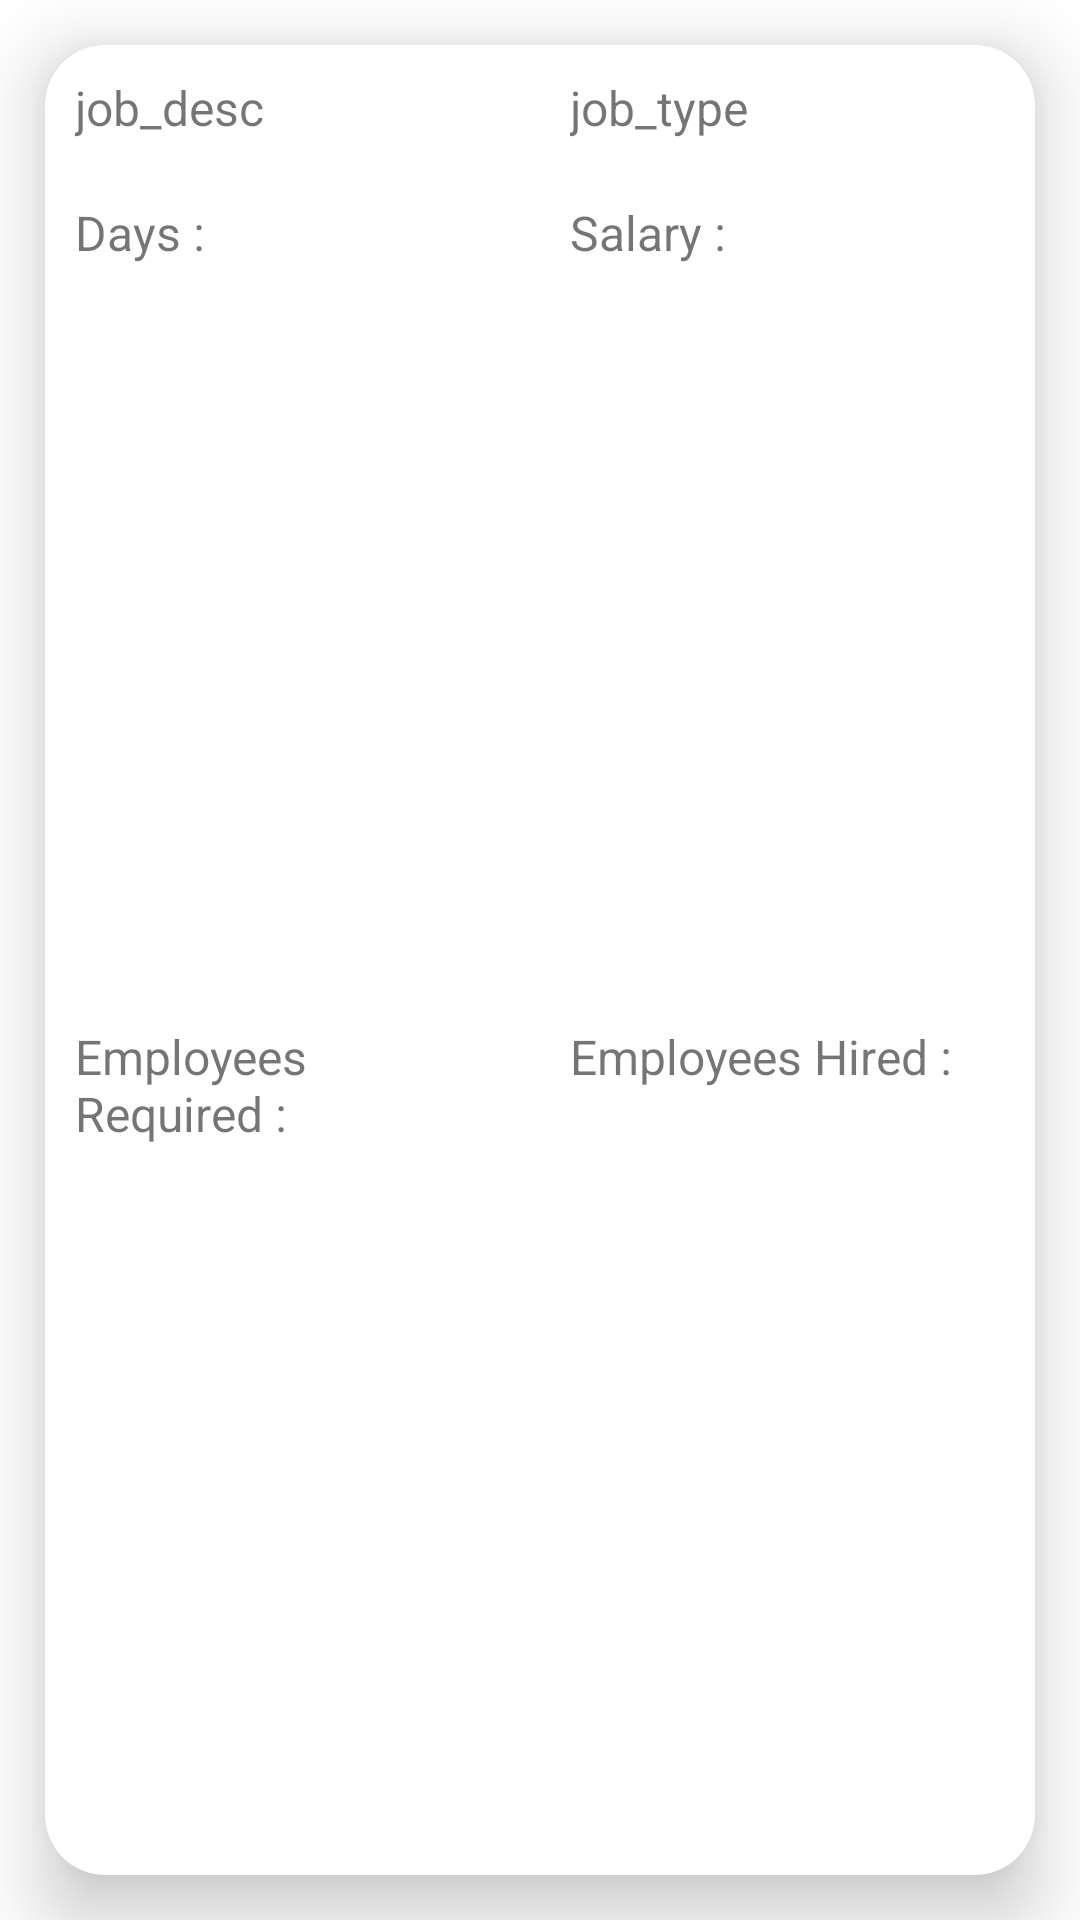

Here is an Android app screen rendered from its layout file. Give the layout XML and the strings, colors and styles it references.
<!-- AndroidManifest.xml: application theme Theme.LaboursApp -->
<!-- res/layout/contractor_see_work.xml -->
<?xml version="1.0" encoding="utf-8"?>
<LinearLayout xmlns:android="http://schemas.android.com/apk/res/android"
    android:layout_width="match_parent"
    android:layout_height="wrap_content"
    xmlns:app="http://schemas.android.com/apk/res-auto"
    android:orientation="vertical">

    <androidx.cardview.widget.CardView
        android:layout_width="match_parent"
        android:layout_height="match_parent"
        android:layout_margin="15dp"
        app:cardElevation="15dp"
        app:cardCornerRadius="20dp">

        <LinearLayout
            android:layout_width="match_parent"
            android:layout_height="match_parent"
            android:orientation="vertical">

            <LinearLayout
                android:layout_width="match_parent"
                android:layout_height="wrap_content"
                android:orientation="horizontal">

                <TextView
                    android:id="@+id/see_job_desc"
                    android:layout_width="match_parent"
                    android:layout_height="wrap_content"
                    android:layout_margin="10dp"
                    android:layout_weight="1"
                    android:text="job_desc"
                    android:textSize="16sp" />

                <TextView
                    android:id="@+id/see_job_type"
                    android:layout_width="match_parent"
                    android:layout_height="wrap_content"
                    android:layout_margin="10dp"
                    android:layout_weight="1"
                    android:text="job_type"
                    android:textSize="16sp" />

            </LinearLayout>

            <LinearLayout
                android:layout_width="match_parent"
                android:layout_height="wrap_content"
                android:layout_weight="1"
                android:orientation="horizontal">

                <TextView
                    android:id="@+id/see_noofdays"
                    android:layout_width="match_parent"
                    android:layout_height="wrap_content"
                    android:layout_weight="1"
                    android:layout_margin="10dp"
                    android:textSize="16sp"
                    android:text="Days : " />

                <TextView
                    android:id="@+id/see_salary"
                    android:layout_width="match_parent"
                    android:layout_height="wrap_content"
                    android:layout_margin="10dp"
                    android:layout_weight="1"
                    android:textSize="16sp"
                    android:text="Salary : " />
            </LinearLayout>

            <LinearLayout
                android:layout_width="match_parent"
                android:layout_height="wrap_content"
                android:layout_weight="1"
                android:orientation="horizontal">

                <TextView
                    android:id="@+id/see_employees_required"
                    android:layout_width="match_parent"
                    android:layout_height="wrap_content"
                    android:layout_weight="1"
                    android:layout_margin="10dp"
                    android:textSize="16sp"
                    android:text="Employees Required : " />

                <TextView
                    android:id="@+id/see_employees_hired"
                    android:layout_width="match_parent"
                    android:layout_height="wrap_content"
                    android:layout_margin="10dp"
                    android:layout_weight="1"
                    android:textSize="16sp"
                    android:text="Employees Hired : " />
            </LinearLayout>
        </LinearLayout>
    </androidx.cardview.widget.CardView>

    <androidx.appcompat.widget.AppCompatButton
        android:id="@+id/see_delete"
        android:layout_width="200dp"
        android:layout_height="50dp"
        android:layout_gravity="center"
        android:layout_marginLeft="5dp"
        android:layout_marginTop="20dp"
        android:layout_marginRight="5dp"
        android:layout_marginBottom="20dp"
        android:background="@drawable/bc"
        android:textColor="@color/white"
        android:gravity="center"
        android:text="@string/delete" />





</LinearLayout>
<!-- resources referenced by this layout -->
<resources>
  <color name="white">#FFFFFFFF</color>
  <!-- drawable bc (drawable) -->
  <?xml version="1.0" encoding="utf-8"?>
  <shape xmlns:android="http://schemas.android.com/apk/res/android">
      <gradient
          android:angle="0"
          android:startColor="@color/round_gradient_button_start_color"
          android:endColor="@color/round_gradient_button_end_color" />
      <corners android:radius="15dp" />
  </shape>
  <string name="delete">Delete</string>
  <style name="Theme.LaboursApp" parent="Theme.MaterialComponents.DayNight.DarkActionBar">
          
          <item name="colorPrimary">@color/purple_500</item>
          <item name="colorPrimaryVariant">@color/purple_700</item>
          <item name="colorOnPrimary">@color/white</item>
          
          <item name="colorSecondary">@color/teal_200</item>
          <item name="colorSecondaryVariant">@color/teal_700</item>
          <item name="colorOnSecondary">@color/black</item>
          
          <item name="android:statusBarColor" tools:targetApi="l">?attr/colorPrimaryVariant</item>
          
      </style>
  <color name="round_gradient_button_start_color">#673AB7</color>
  <color name="round_gradient_button_end_color">#2843E3</color>
  <color name="purple_500">#FF6200EE</color>
  <color name="purple_700">#FF3700B3</color>
  <color name="teal_200">#FF03DAC5</color>
  <color name="teal_700">#FF018786</color>
  <color name="black">#FF000000</color>
</resources>
